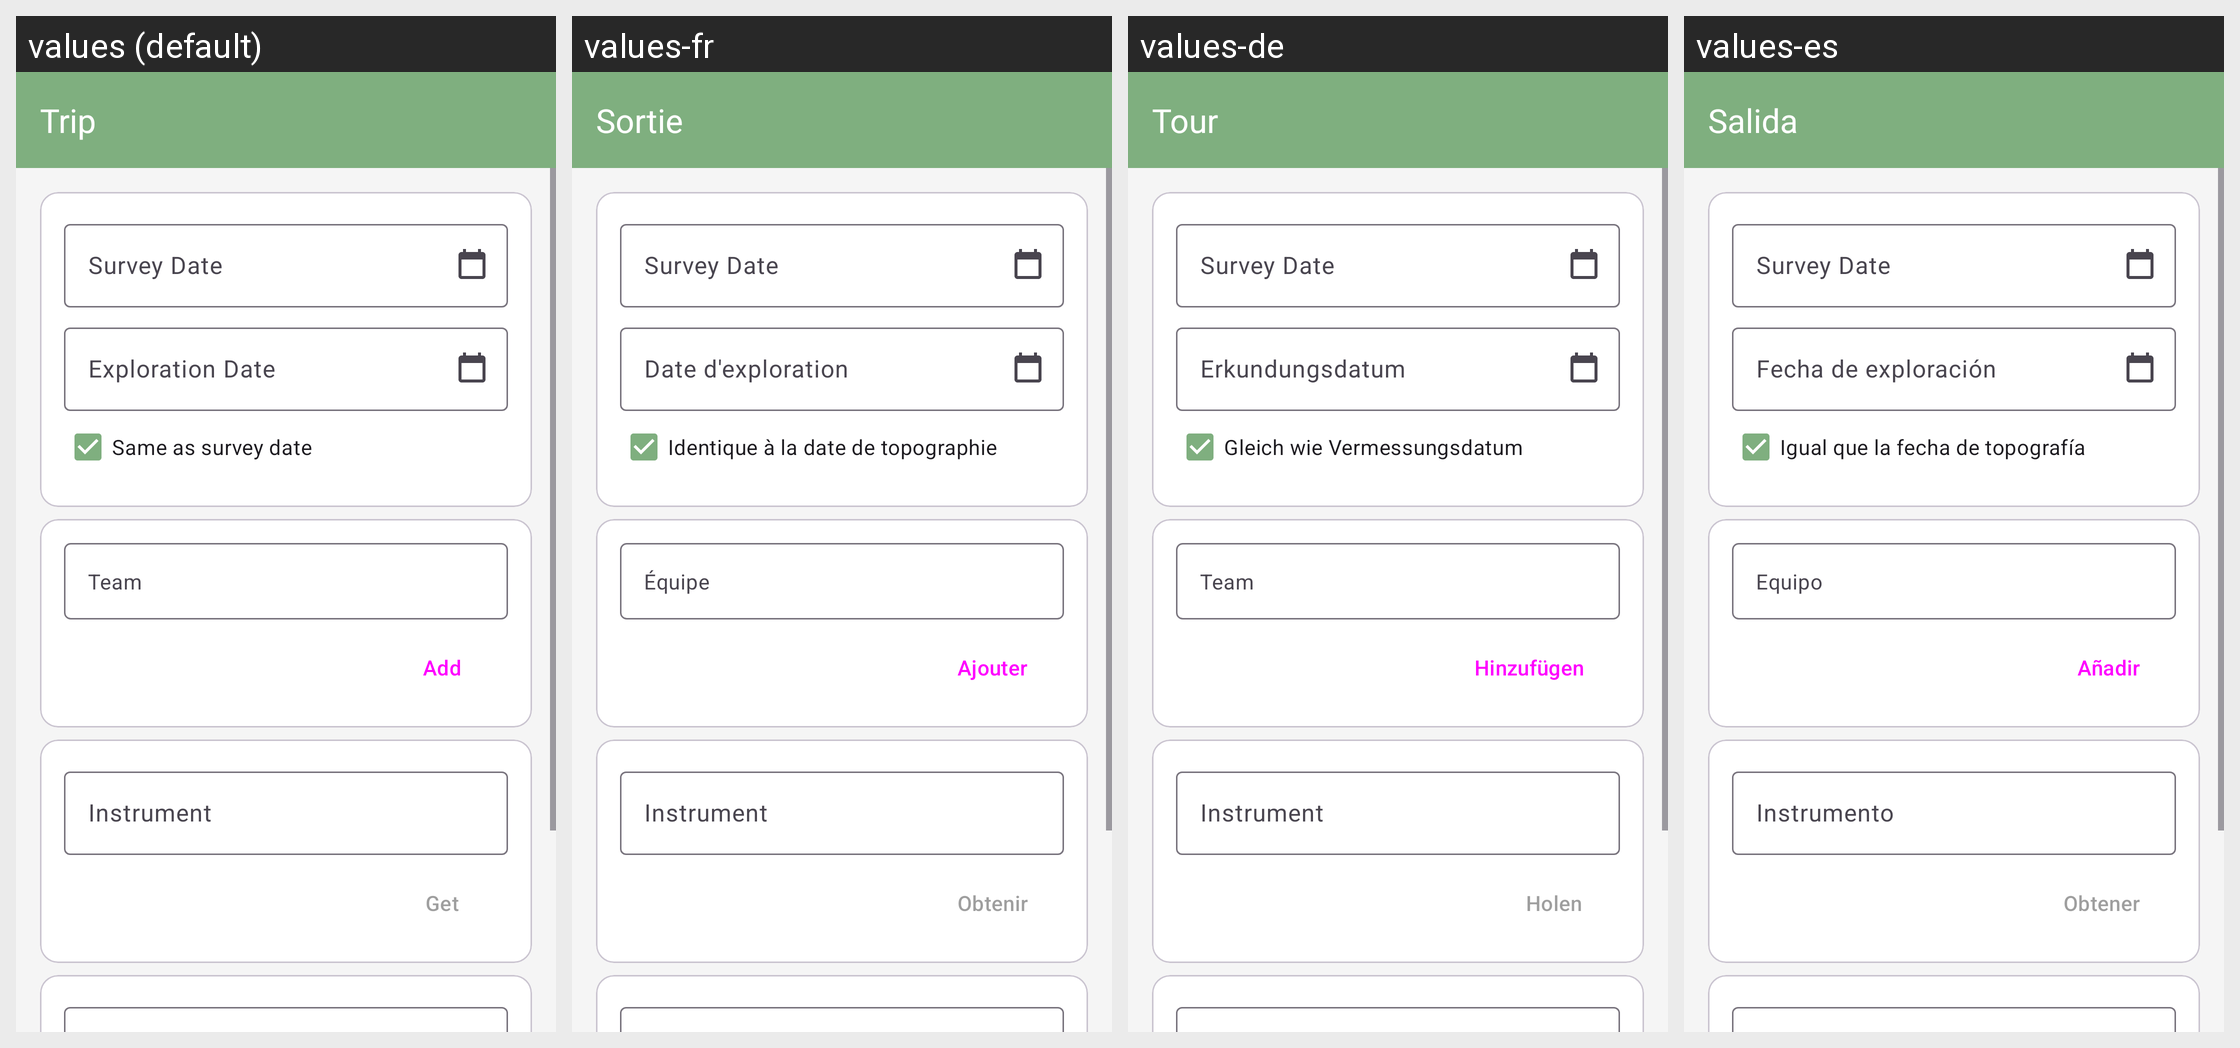

Strings drawn on this Android screen and how each of the app's shown locales translates them:
Android screen res/layout/activity_trip.xml rendered under 4 locales, left to right: values (default), values-fr, values-de, values-es. Device: Nexus 5 (rendered at 1080×1920; each locale shown at half size, 540×960, under a caption strip naming it); theme AppTheme.
Other locales in the repository, not shown: values-it, values-pl, values-pt.
Strings drawn on this screen, with the default value and each locale's value (text and hints the layout hard-codes, and strings that could not be matched under every locale, appear in the picture but are not listed):

trip
  values: Trip
  values-fr: Sortie
  values-de: Tour
  values-es: Salida

trip_survey_date_label
  values: Survey Date
  values-fr: Survey Date
  values-de: Survey Date
  values-es: Survey Date

trip_exploration_date_label
  values: Exploration Date
  values-fr: Date d'exploration
  values-de: Erkundungsdatum
  values-es: Fecha de exploración

trip_same_as_survey_date
  values: Same as survey date
  values-fr: Identique à la date de topographie
  values-de: Gleich wie Vermessungsdatum
  values-es: Igual que la fecha de topografía

trip_team
  values: Team
  values-fr: Équipe
  values-de: Team
  values-es: Equipo

add
  values: Add
  values-fr: Ajouter
  values-de: Hinzufügen
  values-es: Añadir

trip_instrument_label
  values: Instrument
  values-fr: Instrument
  values-de: Instrument
  values-es: Instrumento

trip_instrument_get_button
  values: Get
  values-fr: Obtenir
  values-de: Holen
  values-es: Obtener
